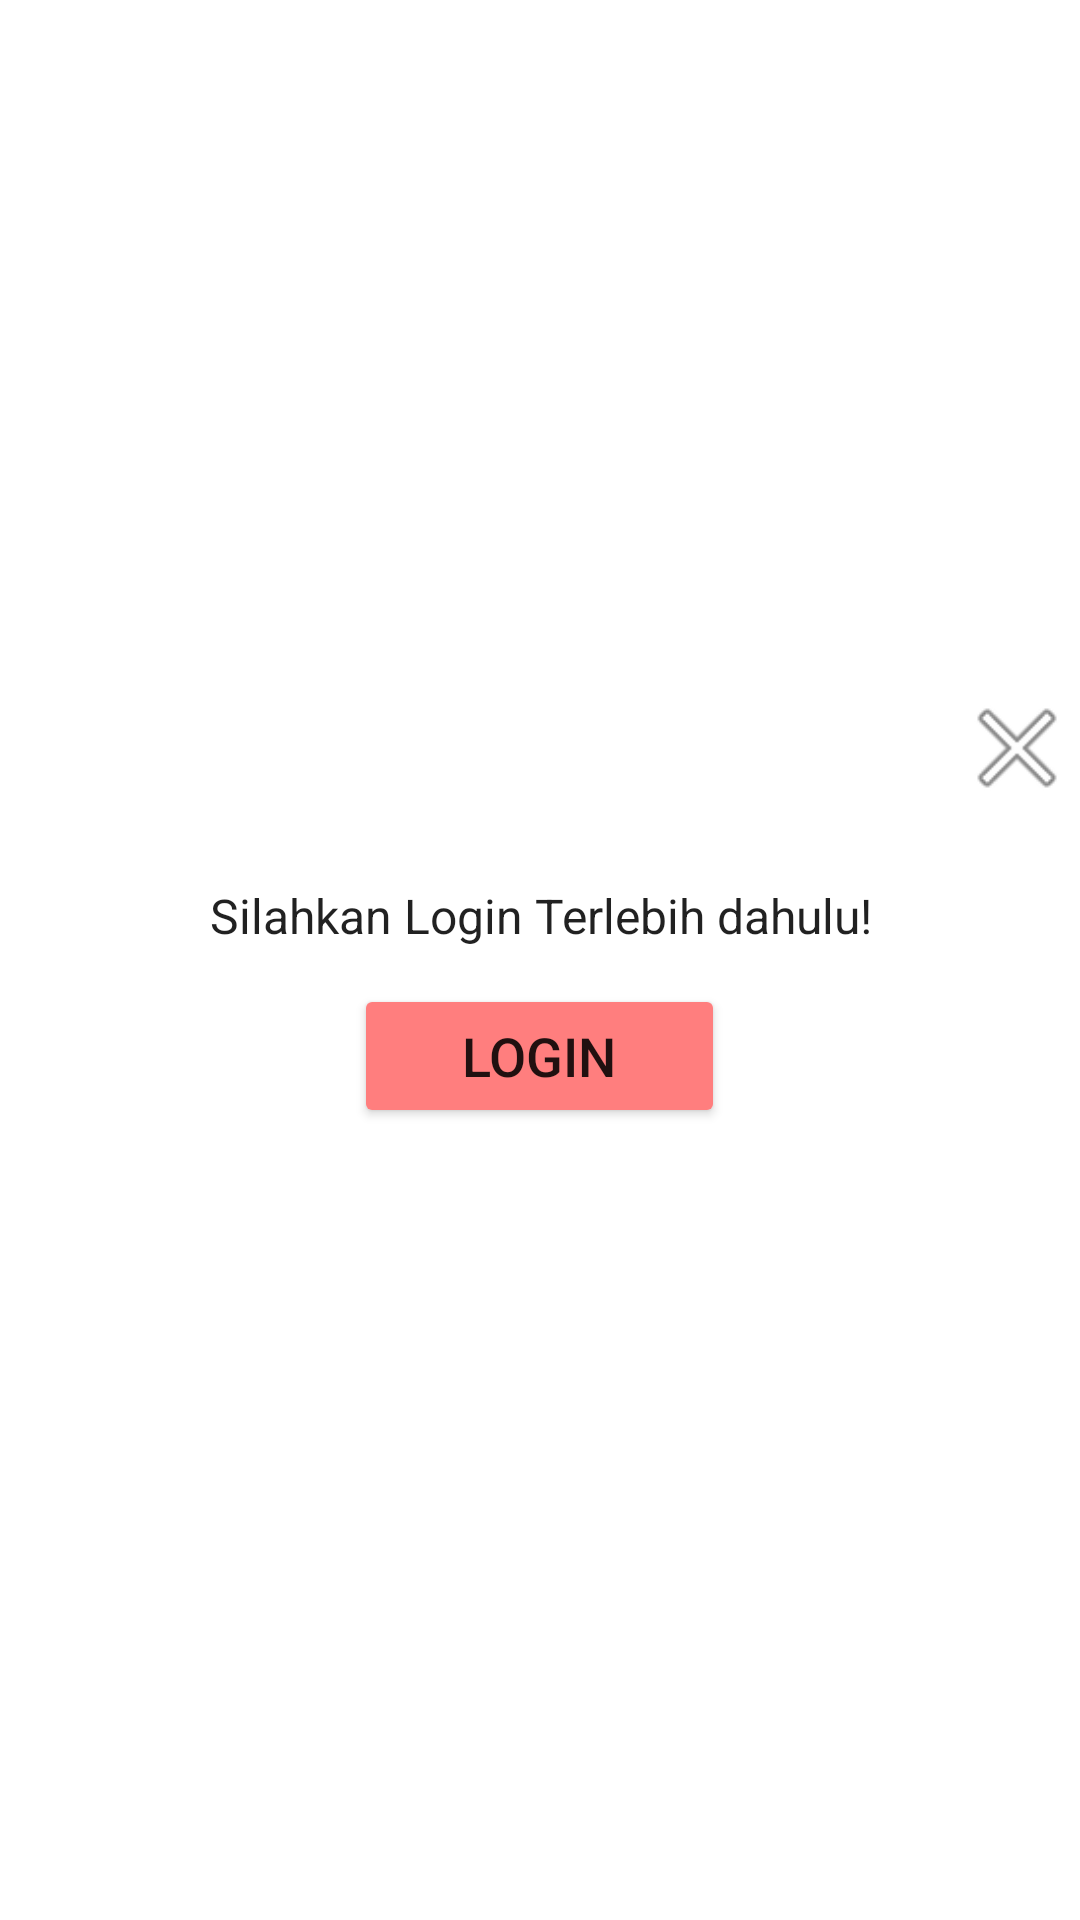

Produce the Android XML layout that renders to this screen, including the resource entries it uses.
<!-- AndroidManifest.xml: application theme Theme.Pelanggan_servis -->
<!-- res/layout/login_dialog_fragment.xml -->
<?xml version="1.0" encoding="utf-8"?>
<RelativeLayout xmlns:android="http://schemas.android.com/apk/res/android"
    android:layout_width="match_parent"
    android:layout_height="match_parent"
    android:orientation="vertical"
    android:gravity="center">

    <LinearLayout
        android:layout_width="match_parent"
        android:layout_height="180dp"
        android:orientation="vertical"
        android:gravity="center">

        <ImageView
            android:id="@+id/btnCloseDialogLogin"
            android:layout_width="42dp"
            android:layout_height="42dp"
            android:clickable="true"
            android:layout_gravity="end"
            android:layout_marginTop="-36dp"
            android:layout_marginBottom="24dp"
            android:src="@android:drawable/ic_menu_close_clear_cancel"/>

        <TextView
            style="@style/TextAppearance.AppCompat.Subhead"
            android:id="@+id/teksPesanLogin"
            android:layout_width="match_parent"
            android:layout_height="wrap_content"
            android:textAlignment="center"
            android:text="Silahkan Login Terlebih dahulu!"/>

        <Space
            android:layout_width="match_parent"
            android:layout_height="12dp"/>

        <Button
            android:id="@+id/btnLoginDahulu"
            android:layout_width="wrap_content"
            android:layout_height="wrap_content"
            android:text="LOGIN"
            android:textSize="18sp"
            android:paddingHorizontal="36dp"
            android:backgroundTint="@color/red_200"/>
    </LinearLayout>

</RelativeLayout>
<!-- resources referenced by this layout -->
<resources>
  <color name="red_200">#FF7E7E</color>
  <style name="Theme.Pelanggan_servis" parent="Theme.MaterialComponents.Light">
          
          <item name="colorPrimary">@color/red_500</item>
          <item name="colorPrimaryVariant">@color/red_700</item>
          <item name="colorOnPrimary">@color/white</item>
          
          <item name="colorSecondary">@color/teal_200</item>
          <item name="colorSecondaryVariant">@color/teal_700</item>
          <item name="colorOnSecondary">@color/black</item>
          
          <item name="android:statusBarColor" tools:targetApi="s">?attr/colorPrimaryVariant</item>
          
          
          
          <item name="android:windowSplashScreenBackground" tools:targetApi="s">@color/red_200</item>
          <item name="android:windowSplashScreenAnimationDuration" tools:targetApi="s">1500</item>
          <item name="android:windowSplashScreenAnimatedIcon" tools:targetApi="s">@drawable/icon_apk</item>
          <item name="android:windowSplashScreenIconBackgroundColor" tools:targetApi="s">@color/red_200</item>
  
      </style>
  <color name="red_500">#ED4D4D</color>
  <color name="red_700">#CA0C0C</color>
  <color name="white">#FFFFFFFF</color>
  <color name="teal_200">#03A9F4</color>
  <color name="teal_700">#2196F3</color>
  <color name="black">#FF000000</color>
</resources>
